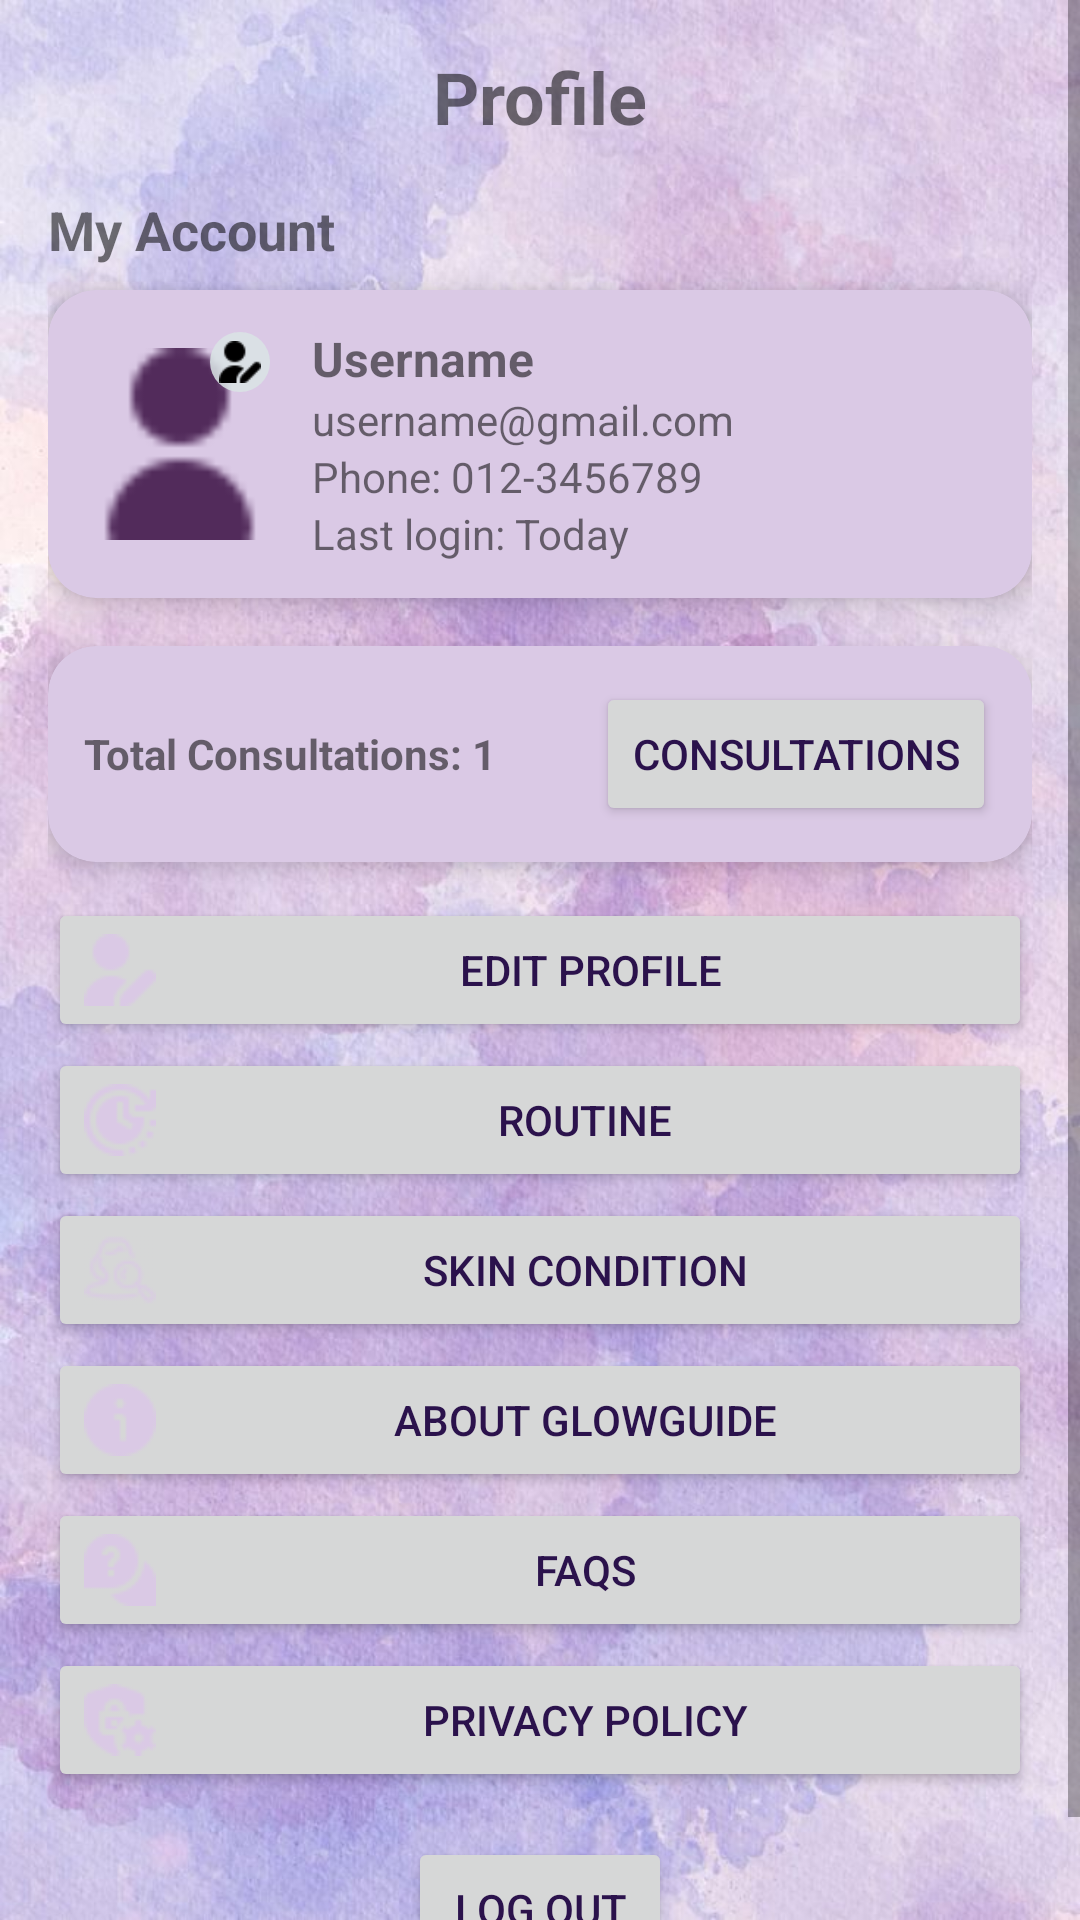

Write the Android layout XML for this screen, with the resource values it uses.
<!-- AndroidManifest.xml: application theme Theme.GlowGuide -->
<!-- res/layout/fragment_profile.xml -->
<?xml version="1.0" encoding="utf-8"?>
<ScrollView xmlns:android="http://schemas.android.com/apk/res/android"
    xmlns:app="http://schemas.android.com/apk/res-auto"
    android:layout_width="match_parent"
    android:layout_height="match_parent"
    android:fitsSystemWindows="true"
    android:background="@drawable/appbg">

    <LinearLayout
        android:layout_width="match_parent"
        android:layout_height="wrap_content"
        android:orientation="vertical"
        android:padding="16dp">

        
        <TextView
            android:id="@+id/profileHeader"
            android:layout_width="wrap_content"
            android:layout_height="wrap_content"
            android:text="Profile"
            android:textStyle="bold"
            android:textSize="24sp"
            android:layout_gravity="center_horizontal"
            android:paddingBottom="16dp" />

        
        <TextView
            android:layout_width="wrap_content"
            android:layout_height="wrap_content"
            android:text="My Account"
            android:textSize="18sp"
            android:textStyle="bold"
            android:paddingBottom="8dp" />

        
        <androidx.cardview.widget.CardView
            android:layout_width="match_parent"
            android:layout_height="wrap_content"
            android:layout_marginBottom="16dp"
            app:cardCornerRadius="16dp"
            app:cardElevation="6dp"
            app:cardBackgroundColor="@color/subhead">

            <RelativeLayout
                android:layout_width="match_parent"
                android:layout_height="wrap_content"
                android:padding="12dp">

                
                <ImageView
                    android:id="@+id/profileImage"
                    android:layout_width="64dp"
                    android:layout_height="64dp"
                    android:src="@drawable/user"
                    android:contentDescription="Profile Image"
                    android:layout_alignParentStart="true"
                    android:layout_centerVertical="true"
                    android:layout_marginEnd="12dp" />

                <ImageView
                    android:id="@+id/editPhotoIcon"
                    android:layout_width="20dp"
                    android:layout_height="20dp"
                    android:src="@drawable/editprofile"
                    app:tint="@color/black"
                    android:background="@drawable/circle_background"
                    android:layout_alignTop="@id/profileImage"
                    android:layout_alignEnd="@id/profileImage"
                    android:padding="3dp"
                    android:layout_marginTop="2dp"
                    android:layout_marginEnd="2dp"
                    android:clickable="true"
                    android:focusable="true" />

                
                <LinearLayout
                    android:layout_width="wrap_content"
                    android:layout_height="wrap_content"
                    android:orientation="vertical"
                    android:layout_toEndOf="@id/profileImage"
                    android:layout_centerVertical="true">

                    <TextView
                        android:id="@+id/tvUsername"
                        android:layout_width="wrap_content"
                        android:layout_height="wrap_content"
                        android:text="Username"
                        android:textStyle="bold"
                        android:textSize="16sp" />

                    <TextView
                        android:id="@+id/tvEmail"
                        android:layout_width="wrap_content"
                        android:layout_height="wrap_content"
                        android:text="username@gmail.com"
                        android:textSize="14sp" />

                    <TextView
                        android:id="@+id/tvPhone"
                        android:layout_width="wrap_content"
                        android:layout_height="wrap_content"
                        android:text="Phone: 012-3456789"
                        android:textSize="14sp" />

                    <TextView
                        android:id="@+id/tvLastLogin"
                        android:layout_width="wrap_content"
                        android:layout_height="wrap_content"
                        android:text="Last login: Today"
                        android:textSize="14sp" />
                </LinearLayout>
            </RelativeLayout>
        </androidx.cardview.widget.CardView>

        


        
        <androidx.cardview.widget.CardView
            android:layout_width="match_parent"
            android:layout_height="wrap_content"
            app:cardCornerRadius="16dp"
            app:cardElevation="4dp"
            app:cardBackgroundColor="@color/subhead">

            <LinearLayout
                android:layout_width="match_parent"
                android:layout_height="wrap_content"
                android:padding="12dp"
                android:orientation="horizontal"
                android:gravity="center_vertical">

                <TextView
                    android:id="@+id/tvTotalConsultations"
                    android:layout_width="0dp"
                    android:layout_height="wrap_content"
                    android:layout_weight="1"
                    android:text="Total Consultations: 1"
                    android:textStyle="bold" />

                <Button
                    android:id="@+id/btnConsultation"
                    android:layout_width="wrap_content"
                    android:layout_height="wrap_content"
                    android:text="Consultations" />
            </LinearLayout>
        </androidx.cardview.widget.CardView>

        
        <Button
            android:id="@+id/btnEditProfile"
            android:layout_width="match_parent"
            android:layout_height="wrap_content"
            android:layout_marginTop="12dp"
            android:drawableLeft="@drawable/editprofile"
            android:drawableTint="@color/subhead"
            android:drawablePadding="10dp"
            android:padding="12dp"
            android:text="Edit Profile" />

        <Button
            android:id="@+id/btnRoutine"
            android:layout_width="match_parent"
            android:layout_height="wrap_content"
            android:text="Routine"
            android:drawableLeft="@drawable/clock"
            android:drawableTint="@color/subhead"
            android:padding="12dp"
            android:drawablePadding="6dp"
            android:layout_marginTop="2dp" />

        <Button
            android:id="@+id/btnSkinCondition"
            android:layout_width="match_parent"
            android:layout_height="wrap_content"
            android:text="Skin Condition"
            android:drawableLeft="@drawable/sc"
            android:drawableTint="@color/subhead"
            android:padding="12dp"
            android:drawablePadding="6dp"
            android:layout_marginTop="2dp" />

        <Button
            android:id="@+id/btnAbout"
            android:layout_width="match_parent"
            android:layout_height="wrap_content"
            android:text="About GlowGuide"
            android:drawableLeft="@drawable/about"
            android:drawableTint="@color/subhead"
            android:padding="12dp"
            android:drawablePadding="6dp"
            android:layout_marginTop="2dp" />

        <Button
            android:id="@+id/btnFAQs"
            android:layout_width="match_parent"
            android:layout_height="wrap_content"
            android:text="FAQs"
            android:drawableLeft="@drawable/faq"
            android:drawableTint="@color/subhead"
            android:padding="12dp"
            android:drawablePadding="6dp"
            android:layout_marginTop="2dp" />

        <Button
            android:id="@+id/btnPrivacyPolicy"
            android:layout_width="match_parent"
            android:layout_height="wrap_content"
            android:text="Privacy Policy"
            android:drawableLeft="@drawable/privacypolicy"
            android:drawableTint="@color/subhead"
            android:padding="12dp"
            android:drawablePadding="6dp"
            android:layout_marginTop="2dp" />

        
        <Button
            android:id="@+id/btnLogout"
            android:layout_width="wrap_content"
            android:layout_height="wrap_content"
            android:text="LOG OUT"
            android:layout_gravity="center"
            android:layout_marginTop="15dp" />
    </LinearLayout>
</ScrollView>
<!-- resources referenced by this layout -->
<resources>
  <color name="black">#FF000000</color>
  <color name="subhead">#dac9e5</color>
  <!-- drawable about: png bitmap (drawable, 702 bytes) -->
  <!-- drawable appbg: jpg bitmap (drawable, 119779 bytes) -->
  <!-- drawable circle_background (drawable) -->
  <shape xmlns:android="http://schemas.android.com/apk/res/android"
      android:shape="oval">
      <solid android:color="@color/nav_bar_translucent"/>
      <size android:width="24dp" android:height="24dp"/>
  </shape>
  <!-- drawable clock: png bitmap (drawable, 1171 bytes) -->
  <!-- drawable editprofile: png bitmap (drawable, 668 bytes) -->
  <!-- drawable faq: png bitmap (drawable, 762 bytes) -->
  <!-- drawable privacypolicy: png bitmap (drawable, 1088 bytes) -->
  <!-- drawable sc: png bitmap (drawable, 1681 bytes) -->
  <!-- drawable user: png bitmap (drawable, 548 bytes) -->
  <style name="Theme.GlowGuide" parent="Theme.MaterialComponents.DayNight.NoActionBar">
          <item name="colorPrimary">@color/colorPrimary</item>
          <item name="colorPrimaryVariant">@color/colorPrimaryDark</item>
          <item name="colorSecondary">@color/colorSecondary</item>
          <item name="android:colorBackground">@color/colorBackground</item>
          <item name="android:textColorPrimary">@color/colorHeadingText</item>
      </style>
  <color name="nav_bar_translucent">#DADAE5E6</color>
  <color name="colorPrimary">#522B5B</color>
  <color name="colorPrimaryDark">#190019</color>
  <color name="colorSecondary">#854F6C</color>
  <color name="colorBackground">#dac9e5</color>
  <color name="colorHeadingText">#2B124C</color>
</resources>
